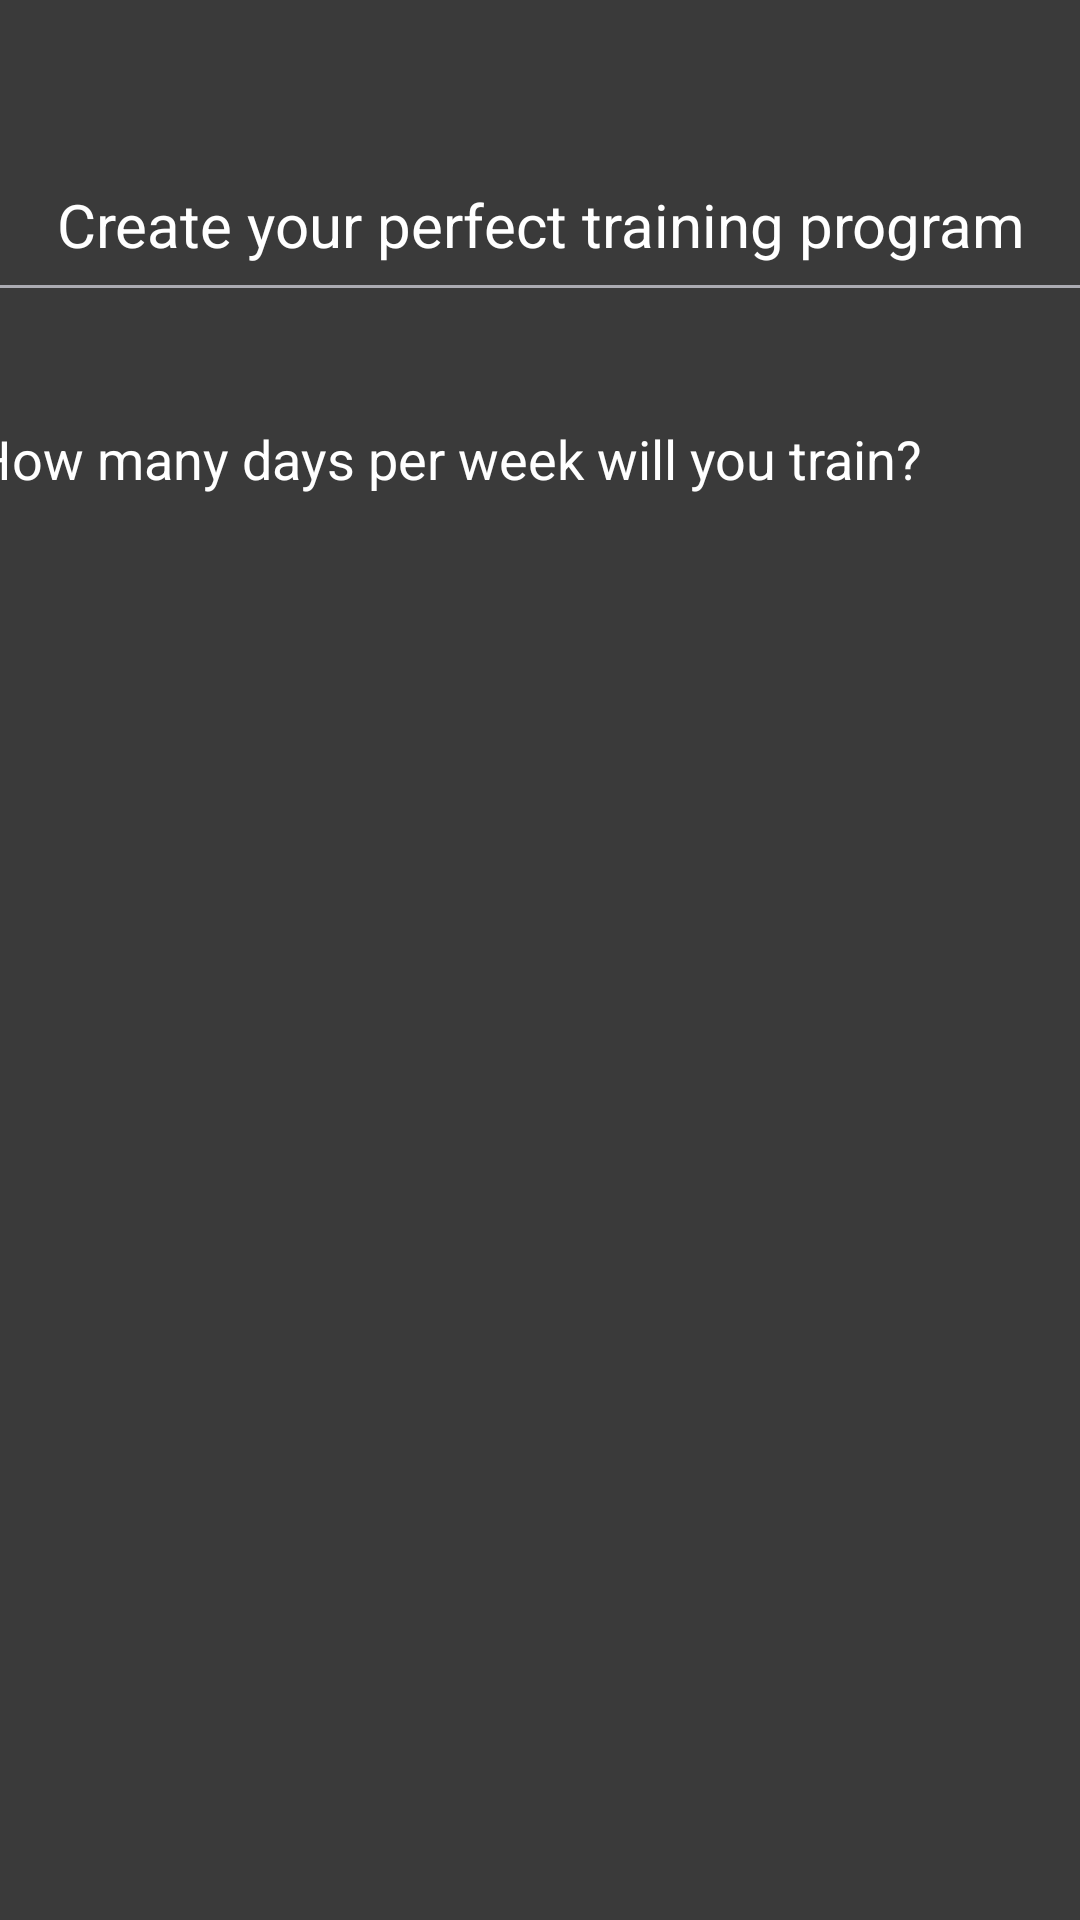

Produce the Android XML layout that renders to this screen, including the resource entries it uses.
<!-- AndroidManifest.xml: application theme AppTheme -->
<!-- res/layout/activity_create_program.xml -->
<?xml version="1.0" encoding="utf-8"?>
<androidx.constraintlayout.widget.ConstraintLayout xmlns:android="http://schemas.android.com/apk/res/android"
    xmlns:app="http://schemas.android.com/apk/res-auto"
    xmlns:tools="http://schemas.android.com/tools"
    android:layout_width="match_parent"
    android:layout_height="match_parent"
    android:background="@color/colorBackground"
    tools:context=".CreateProgram">

    <TextView
        android:id="@+id/textView"
        android:layout_width="372dp"
        android:layout_height="42dp"
        android:layout_marginStart="19dp"
        android:layout_marginTop="54dp"
        android:layout_marginEnd="20dp"
        android:background="@drawable/border_bottom"
        android:gravity="center"
        android:text="@string/create_program"
        android:textColor="@color/colorText"
        android:textSize="20sp"
        app:layout_constraintEnd_toEndOf="parent"
        app:layout_constraintStart_toStartOf="parent"
        app:layout_constraintTop_toTopOf="parent"
        app:layout_constraintVertical_bias="1.0" />

    <TextView
        android:id="@+id/textView2"
        android:layout_width="380dp"
        android:layout_height="36dp"
        android:layout_marginStart="16dp"
        android:layout_marginTop="39dp"
        android:layout_marginEnd="15dp"
        android:gravity="center_vertical"
        android:text="@string/create_option1"
        android:textColor="@color/colorText"
        android:textSize="18sp"
        app:layout_constraintEnd_toEndOf="parent"
        app:layout_constraintStart_toStartOf="parent"
        app:layout_constraintTop_toBottomOf="@+id/textView" />

    <SeekBar
        android:id="@+id/seekBar"
        android:layout_width="330dp"
        android:layout_height="43dp"
        android:layout_marginStart="16dp"
        style="@style/MySeekBar"
        app:layout_constraintEnd_toStartOf="@+id/textView3"
        app:layout_constraintStart_toStartOf="parent"
        app:layout_constraintTop_toBottomOf="@+id/textView2" />

    <TextView
        android:id="@+id/textView3"
        android:layout_width="50dp"
        android:layout_height="43dp"
        android:layout_marginEnd="15dp"
        android:gravity="center"
        android:text="1"
        android:textColor="@color/colorText"
        android:textSize="18sp"
        app:layout_constraintEnd_toEndOf="parent"
        app:layout_constraintStart_toEndOf="@+id/seekBar"
        app:layout_constraintTop_toBottomOf="@+id/textView2" />

    <androidx.recyclerview.widget.RecyclerView
        android:id="@+id/recyclerView"
        android:layout_width="409dp"
        android:layout_height="515dp"
        android:layout_marginTop="10dp"
        android:background="@color/colorBackground"
        app:layout_constraintBottom_toBottomOf="parent"
        app:layout_constraintEnd_toEndOf="parent"
        app:layout_constraintStart_toStartOf="parent"
        app:layout_constraintTop_toBottomOf="@+id/seekBar" />


</androidx.constraintlayout.widget.ConstraintLayout>
<!-- resources referenced by this layout -->
<resources>
  <color name="colorBackground">#3A3A3A</color>
  <color name="colorText">#FFF</color>
  <!-- drawable border_bottom (drawable) -->
  <?xml version="1.0" encoding="utf-8"?>
  <layer-list xmlns:android="http://schemas.android.com/apk/res/android" >
      <item>
          <shape android:shape="rectangle" >
              <solid android:color="@android:color/transparent" />
          </shape>
      </item>
  
      <item android:top="-2dp" android:right="-2dp" android:left="-2dp">
          <shape>
              <solid android:color="@android:color/transparent" />
              <stroke
                  android:width="1dp"
                  android:color="#ababb2" />
          </shape>
      </item>
  </layer-list>
  <string name="create_option1">How many days per week will you train?</string>
  <string name="create_program">Create your perfect training program</string>
  <style name="MySeekBar" parent="Widget.AppCompat.SeekBar">
          <item name="android:progressBackgroundTint">#FFFFFF</item>
          <item name="android:progressTint">@android:color/holo_green_light</item>
          <item name="android:thumbTint">@android:color/holo_green_light</item>
      </style>
  <style name="AppTheme" parent="Theme.AppCompat.Light.DarkActionBar">
          
          <item name="colorPrimary">@color/colorPrimary</item>
          <item name="colorPrimaryDark">@color/colorPrimaryDark</item>
          <item name="colorAccent">@color/colorAccent</item>
      </style>
  <color name="colorPrimary">#444444</color>
  <color name="colorPrimaryDark">#00574B</color>
  <color name="colorAccent">#D81B60</color>
</resources>
